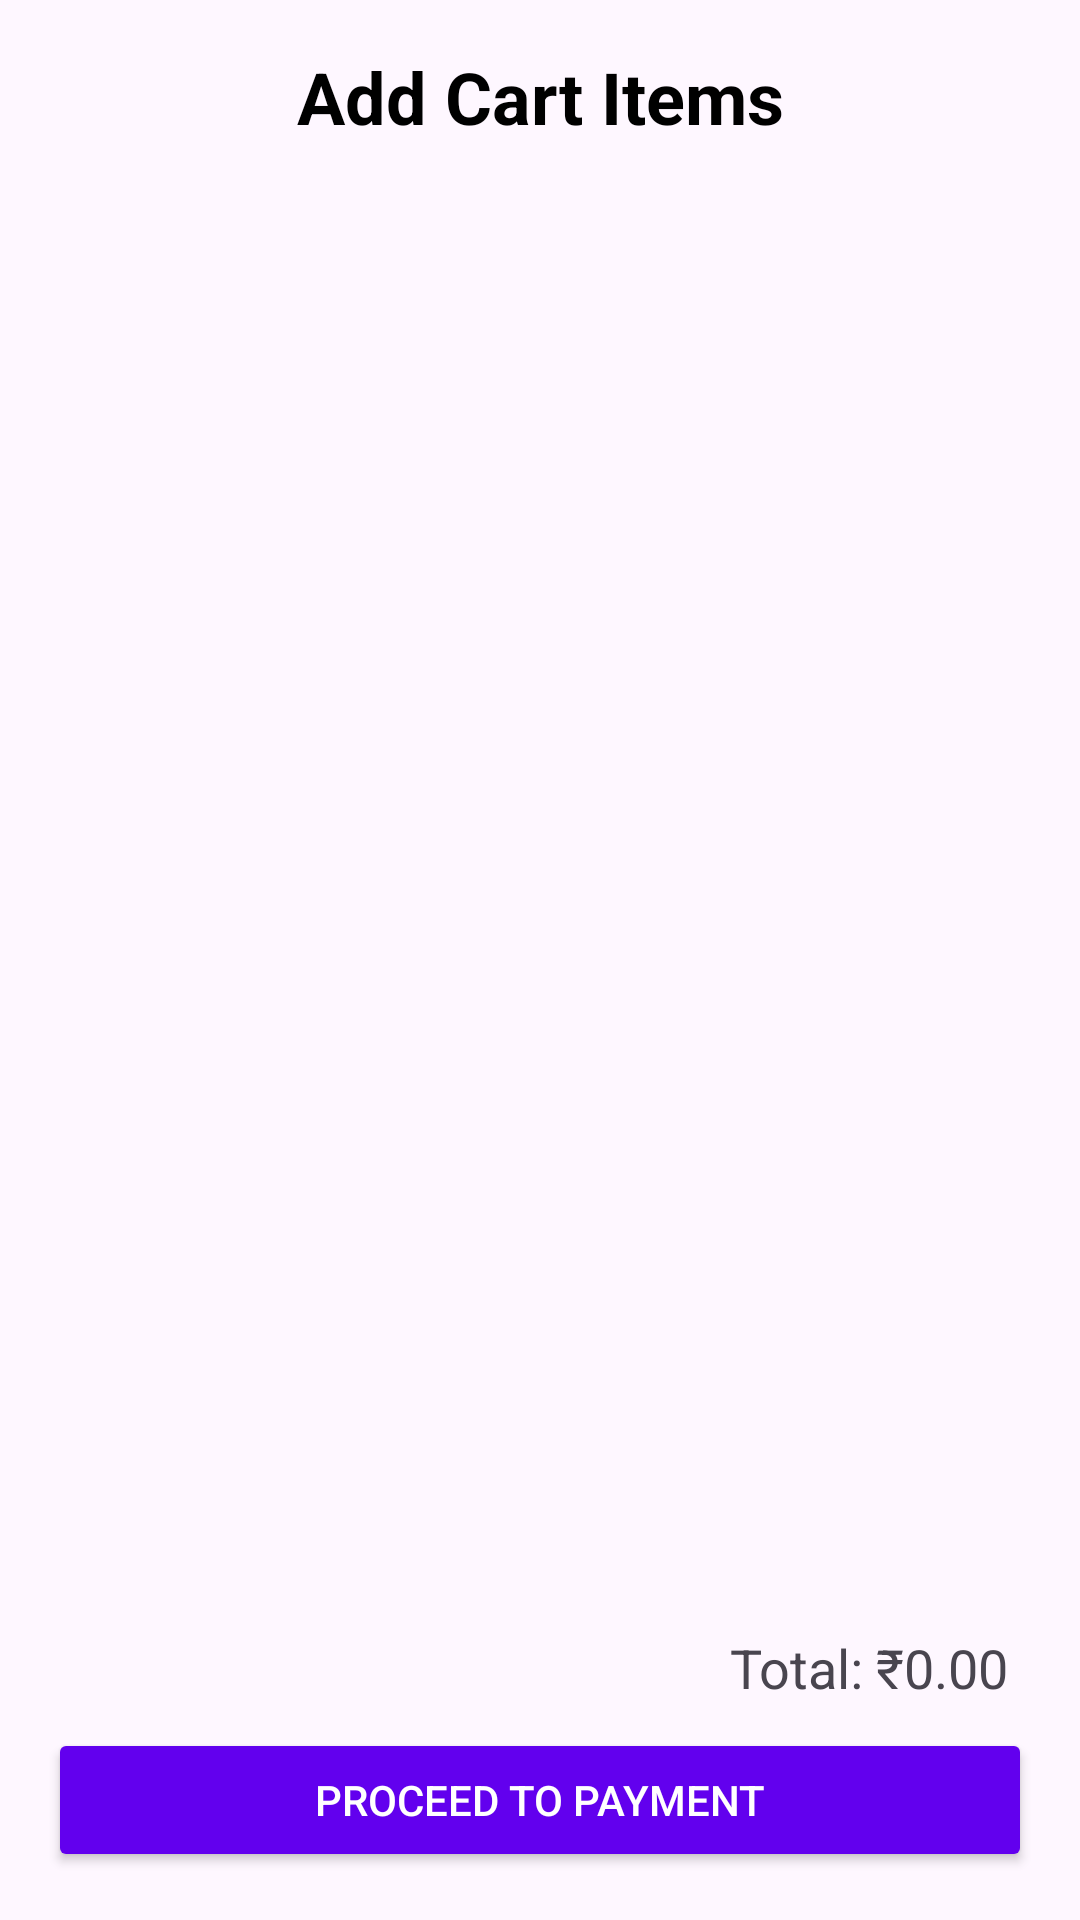

Reconstruct the res/layout file that produces this screen, plus the resources it refers to.
<!-- AndroidManifest.xml: application theme Theme.SmartCanteen -->
<!-- res/layout/fragment_cart.xml -->
<LinearLayout xmlns:android="http://schemas.android.com/apk/res/android"
    android:layout_width="match_parent"
    android:layout_height="match_parent"
    android:orientation="vertical"
    android:padding="16dp">
    <TextView
        android:id="@+id/header_title"
        android:layout_width="match_parent"
        android:layout_height="wrap_content"
        android:text="Add Cart Items"
        android:textSize="24sp"
        android:textColor="#000000"
        android:textStyle="bold"
        android:gravity="center"
        android:layout_marginBottom="16dp"/>

    <androidx.recyclerview.widget.RecyclerView
        android:id="@+id/recyclerViewCart"
        android:layout_width="match_parent"
        android:layout_height="0dp"
        android:layout_weight="1"
        android:scrollbars="vertical" />

    <TextView
        android:id="@+id/tvTotalPrice"
        android:layout_width="match_parent"
        android:layout_height="wrap_content"
        android:text="Total: ₹0.00"
        android:textSize="18sp"
        android:gravity="end"
        android:padding="8dp" />

    <Button
        android:id="@+id/btnProceedToPayment"
        android:layout_width="match_parent"
        android:layout_height="wrap_content"
        android:text="Proceed to Payment"
        android:backgroundTint="@color/primaryColor"
        android:textColor="@android:color/white" />
</LinearLayout>
<!-- resources referenced by this layout -->
<resources>
  <color name="primaryColor">#6200EE</color>
  <style name="Theme.SmartCanteen" parent="Base.Theme.SmartCanteen" />
  <style name="Base.Theme.SmartCanteen" parent="Theme.Material3.DayNight.NoActionBar">
          
          
      </style>
</resources>
